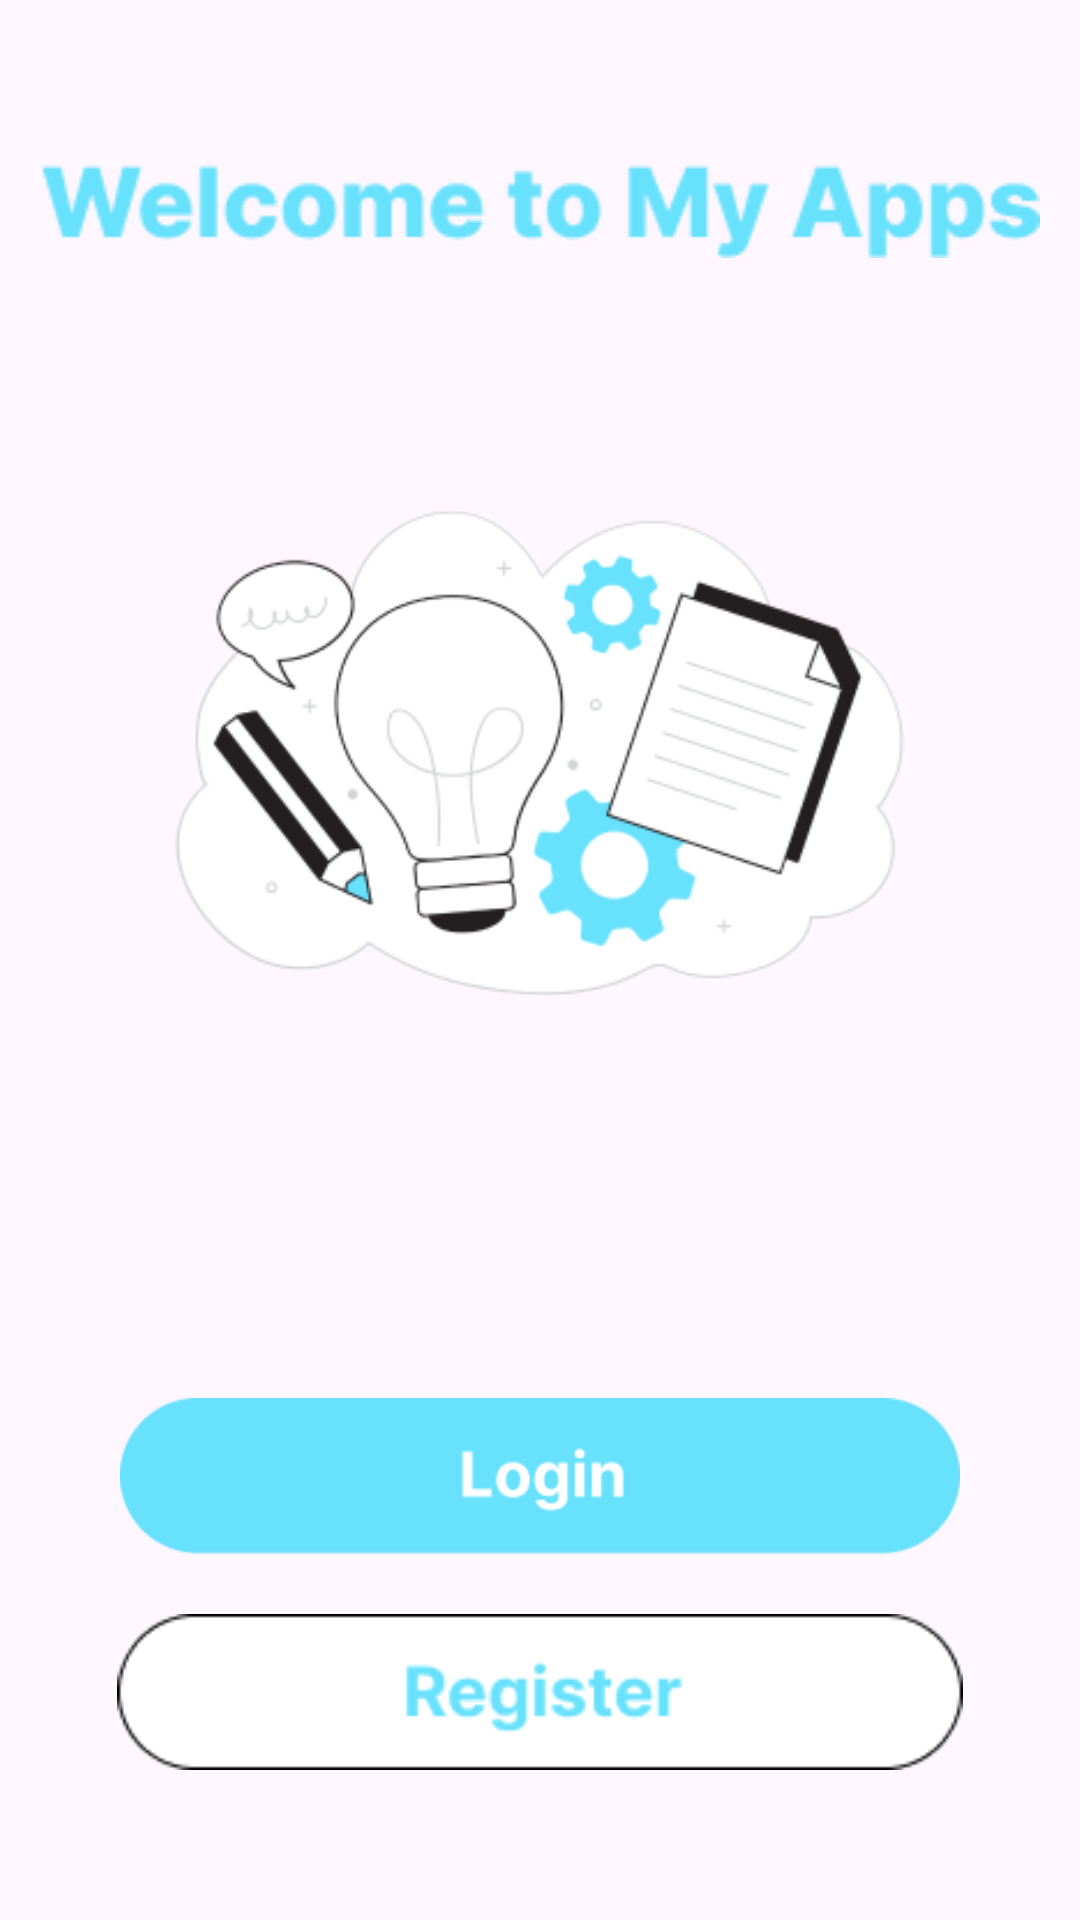

Layout XML and referenced resources for this Android screen:
<!-- AndroidManifest.xml: application theme Theme.Tugas_apps -->
<!-- res/layout/activity_main.xml -->
<?xml version="1.0" encoding="utf-8"?>
<LinearLayout xmlns:android="http://schemas.android.com/apk/res/android"
    xmlns:app="http://schemas.android.com/apk/res-auto"
    xmlns:tools="http://schemas.android.com/tools"
    android:id="@+id/main"
    android:layout_width="match_parent"
    android:layout_height="match_parent"
    android:orientation="vertical"
    tools:context=".MainActivity">


    <ImageView
        android:id="@+id/imageView5"
        android:layout_width="match_parent"
        android:layout_height="wrap_content"
        app:srcCompat="@drawable/welcome_app"
        android:layout_marginTop="55dp"/>

    <ImageView
        android:id="@+id/imageView6"
        android:layout_width="307dp"
        android:layout_height="270dp"
        android:layout_gravity="center"
        android:layout_marginTop="30dp"
        app:srcCompat="@drawable/logo_welcome"
        />

    <ImageView
        android:id="@+id/imageView7"
        android:layout_width="308dp"
        android:layout_height="52dp"
        android:layout_gravity="center"
        android:layout_marginTop="80dp"
        app:srcCompat="@drawable/button_login" />

    <ImageView
        android:id="@+id/imageView8"
        android:layout_width="308dp"
        android:layout_height="52dp"
        android:layout_gravity="center"
        android:layout_marginTop="20dp"
        app:srcCompat="@drawable/button_register" />
</LinearLayout>
<!-- resources referenced by this layout -->
<resources>
  <!-- drawable button_login: png bitmap (drawable, 2933 bytes) -->
  <!-- drawable button_register: png bitmap (drawable, 3050 bytes) -->
  <!-- drawable logo_welcome: png bitmap (drawable, 31661 bytes) -->
  <!-- drawable welcome_app: png bitmap (drawable, 4681 bytes) -->
  <style name="Theme.Tugas_apps" parent="Base.Theme.Tugas_apps" />
  <style name="Base.Theme.Tugas_apps" parent="Theme.Material3.DayNight.NoActionBar">
          
          
      </style>
</resources>
